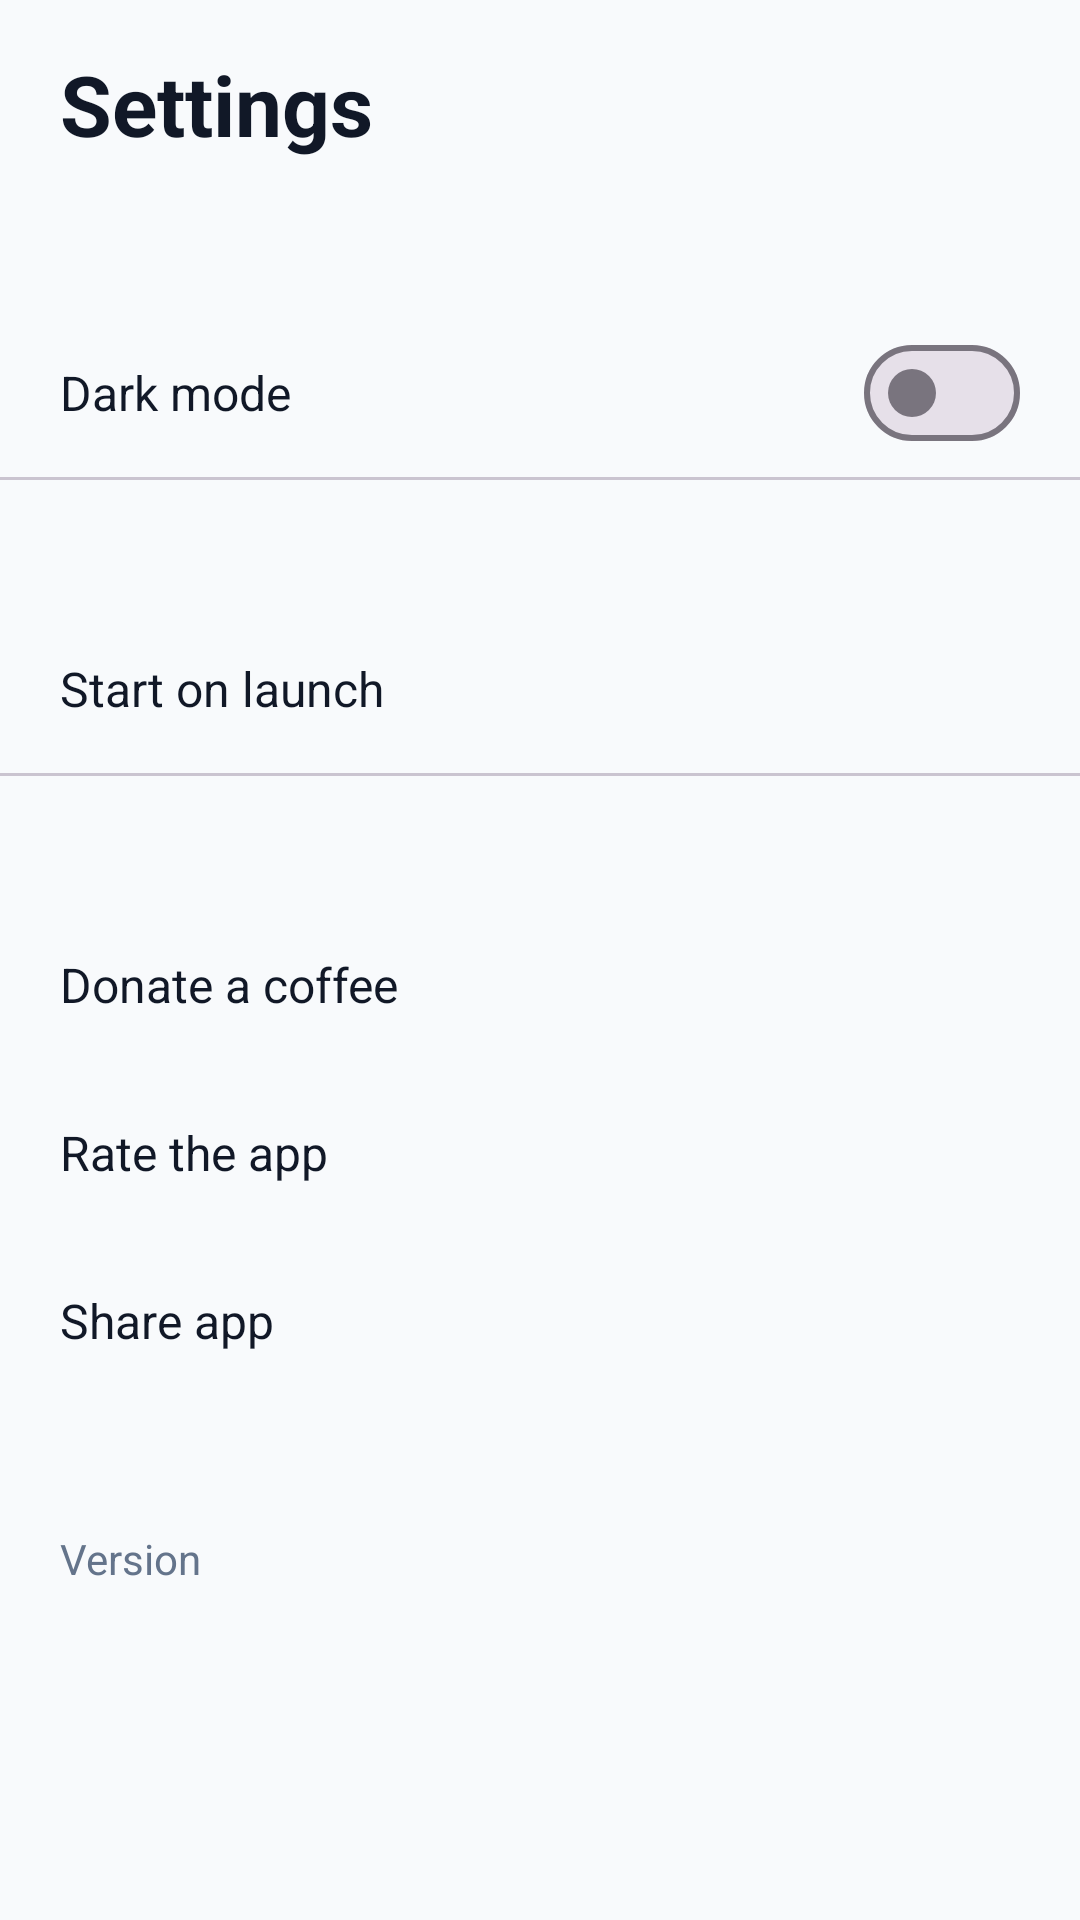

Write the Android layout XML for this screen, with the resource values it uses.
<!-- AndroidManifest.xml: application theme Theme.WifiMuscles -->
<!-- res/layout/fragment_options.xml -->
<?xml version="1.0" encoding="utf-8"?>
<ScrollView xmlns:android="http://schemas.android.com/apk/res/android"
    xmlns:tools="http://schemas.android.com/tools"
    android:layout_width="match_parent"
    android:layout_height="match_parent"
    android:background="?attr/android:colorBackground"
    android:fillViewport="true">

    <LinearLayout
        android:layout_width="match_parent"
        android:layout_height="wrap_content"
        android:orientation="vertical"
        android:paddingTop="16dp"
        android:paddingBottom="32dp">

        
        <TextView
            android:layout_width="match_parent"
            android:layout_height="wrap_content"
            android:text="Settings"
            android:textSize="28sp"
            android:textStyle="bold"
            android:textColor="?attr/colorOnSurface"
            android:paddingStart="20dp"
            android:paddingBottom="12dp"/>

        

        <TextView
            android:id="@+id/headerAppearance"
            android:layout_width="match_parent"
            android:layout_height="wrap_content"
            android:text="Appearance"
            android:textSize="13sp"
            android:textStyle="bold"
            android:textColor="?attr/colorOnSurfaceVariant"
            android:alpha="0"
            android:translationY="12dp"
            android:paddingStart="20dp"
            android:paddingTop="12dp"
            android:paddingBottom="8dp"/>

        <LinearLayout
            android:layout_width="match_parent"
            android:layout_height="56dp"
            android:orientation="horizontal"
            android:gravity="center_vertical"
            android:paddingStart="20dp"
            android:paddingEnd="20dp"
            android:background="?attr/selectableItemBackground">

            <TextView
                android:layout_width="0dp"
                android:layout_height="wrap_content"
                android:layout_weight="1"
                android:text="Dark mode"
                android:textSize="16sp"
                android:textColor="?attr/colorOnSurface"/>

            <com.google.android.material.materialswitch.MaterialSwitch
                android:id="@+id/switchDarkTheme"
                android:layout_width="wrap_content"
                android:layout_height="wrap_content"/>
        </LinearLayout>

        <View
            android:layout_width="match_parent"
            android:layout_height="1dp"
            android:background="?attr/colorOutlineVariant"/>

        

        <TextView
            android:id="@+id/headerBehavior"
            android:layout_width="match_parent"
            android:layout_height="wrap_content"
            android:text="Behavior"
            android:textSize="13sp"
            android:textStyle="bold"
            android:textColor="?attr/colorOnSurfaceVariant"
            android:alpha="0"
            android:translationY="12dp"
            android:paddingStart="20dp"
            android:paddingTop="16dp"
            android:paddingBottom="8dp"/>

        <LinearLayout
            android:layout_width="match_parent"
            android:layout_height="56dp"
            android:orientation="horizontal"
            android:gravity="center_vertical"
            android:paddingStart="20dp"
            android:paddingEnd="20dp"
            android:background="?attr/selectableItemBackground">

            <TextView
                android:layout_width="match_parent"
                android:layout_height="wrap_content"
                android:text="Start on launch"
                android:textSize="16sp"
                android:textColor="?attr/colorOnSurface"/>
        </LinearLayout>

        <View
            android:layout_width="match_parent"
            android:layout_height="1dp"
            android:background="?attr/colorOutlineVariant"/>

        

        <TextView
            android:id="@+id/headerSupport"
            android:layout_width="match_parent"
            android:layout_height="wrap_content"
            android:text="Support"
            android:textSize="13sp"
            android:textStyle="bold"
            android:textColor="?attr/colorOnSurfaceVariant"
            android:alpha="0"
            android:translationY="12dp"
            android:paddingStart="20dp"
            android:paddingTop="16dp"
            android:paddingBottom="8dp"/>

        <LinearLayout
            android:id="@+id/btnDonate"
            android:layout_width="match_parent"
            android:layout_height="56dp"
            android:orientation="horizontal"
            android:gravity="center_vertical"
            android:paddingStart="20dp"
            android:paddingEnd="20dp"
            android:background="?attr/selectableItemBackground">

            <TextView
                android:layout_width="match_parent"
                android:layout_height="wrap_content"
                android:text="Donate a coffee"
                android:textSize="16sp"
                android:textColor="?attr/colorOnSurface"/>
        </LinearLayout>

        <LinearLayout
            android:id="@+id/btnRate"
            android:layout_width="match_parent"
            android:layout_height="56dp"
            android:orientation="horizontal"
            android:gravity="center_vertical"
            android:paddingStart="20dp"
            android:paddingEnd="20dp"
            android:background="?attr/selectableItemBackground">

            <TextView
                android:layout_width="match_parent"
                android:layout_height="wrap_content"
                android:text="Rate the app"
                android:textSize="16sp"
                android:textColor="?attr/colorOnSurface"/>
        </LinearLayout>

        <LinearLayout
            android:id="@+id/btnShare"
            android:layout_width="match_parent"
            android:layout_height="56dp"
            android:orientation="horizontal"
            android:gravity="center_vertical"
            android:paddingStart="20dp"
            android:paddingEnd="20dp"
            android:background="?attr/selectableItemBackground">

            <TextView
                android:layout_width="match_parent"
                android:layout_height="wrap_content"
                android:text="Share app"
                android:textSize="16sp"
                android:textColor="?attr/colorOnSurface"/>
        </LinearLayout>

        

        <TextView
            android:id="@+id/headerAbout"
            android:layout_width="match_parent"
            android:layout_height="wrap_content"
            android:text="About"
            android:textSize="13sp"
            android:textStyle="bold"
            android:textColor="?attr/colorOnSurfaceVariant"
            android:alpha="0"
            android:translationY="12dp"
            android:paddingStart="20dp"
            android:paddingTop="16dp"
            android:paddingBottom="8dp"/>

        <TextView
            android:id="@+id/tvVersion"
            android:layout_width="match_parent"
            android:layout_height="wrap_content"
            android:text="Version"
            android:textSize="14sp"
            android:textColor="?attr/colorOnSurfaceVariant"
            android:paddingStart="20dp"
            android:paddingBottom="20dp"/>

    </LinearLayout>
</ScrollView>
<!-- resources referenced by this layout -->
<resources>
  <style name="Theme.WifiMuscles" parent="Theme.Material3.DayNight.NoActionBar">
          <item name="colorPrimary">@color/primary</item>
          <item name="colorOnPrimary">@color/on_primary</item>
          <item name="colorPrimaryContainer">@color/primary_container</item>
          <item name="colorSurface">@color/surface</item>
          <item name="colorOnSurface">@color/on_surface</item>
          <item name="colorOnSurfaceVariant">@color/on_surface_variant</item>
          <item name="android:colorBackground">@color/background</item>
      </style>
  <color name="primary">#3B82F6</color>
  <color name="on_primary">#FFFFFF</color>
  <color name="primary_container">#DBEAFE</color>
  <color name="surface">#FFFFFF</color>
  <color name="on_surface">#111827</color>
  <color name="on_surface_variant">#64748B</color>
  <color name="background">#F8FAFC</color>
</resources>
